Run: headless pygame with SDL's dummy video driver; simulated clock (each Clock.tick advances the game by its frame time, no real sleeping); random seed 0; keys injected as events and as key.get_pressed() state; no mouse input.
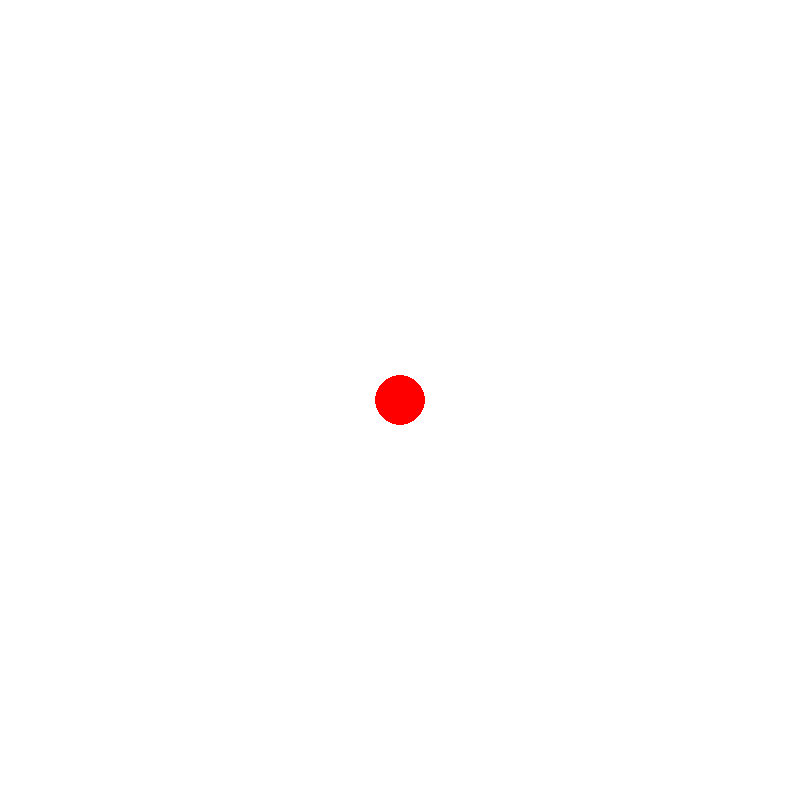
Frame 1 of 4 · flips 1–60 · no input
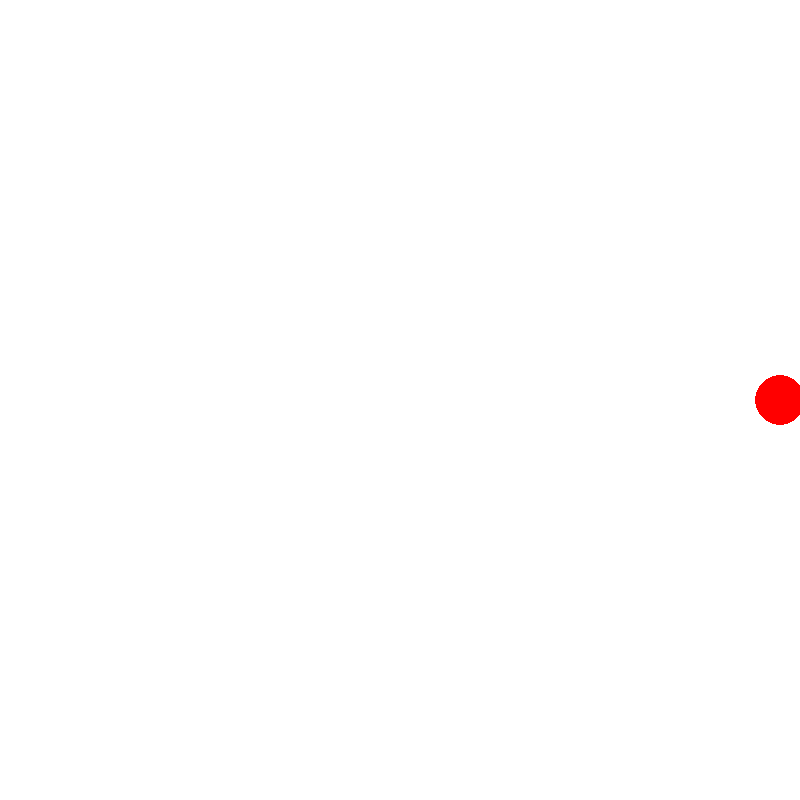
Frame 2 of 4 · flips 61–180 · tapped SPACE, RETURN · held RIGHT (→), D
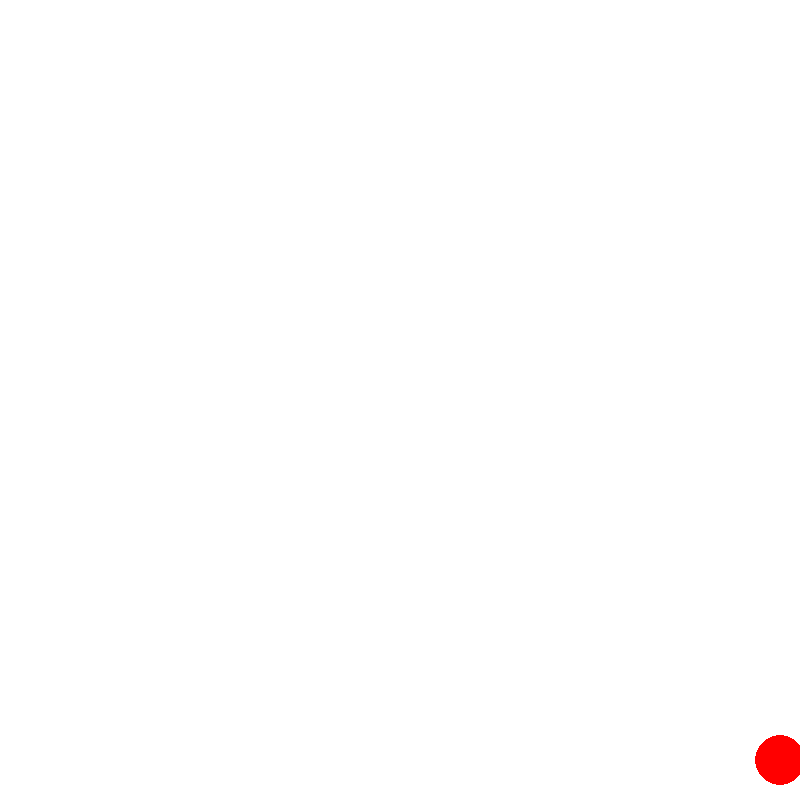
Frame 3 of 4 · flips 181–300 · held DOWN (↓), S
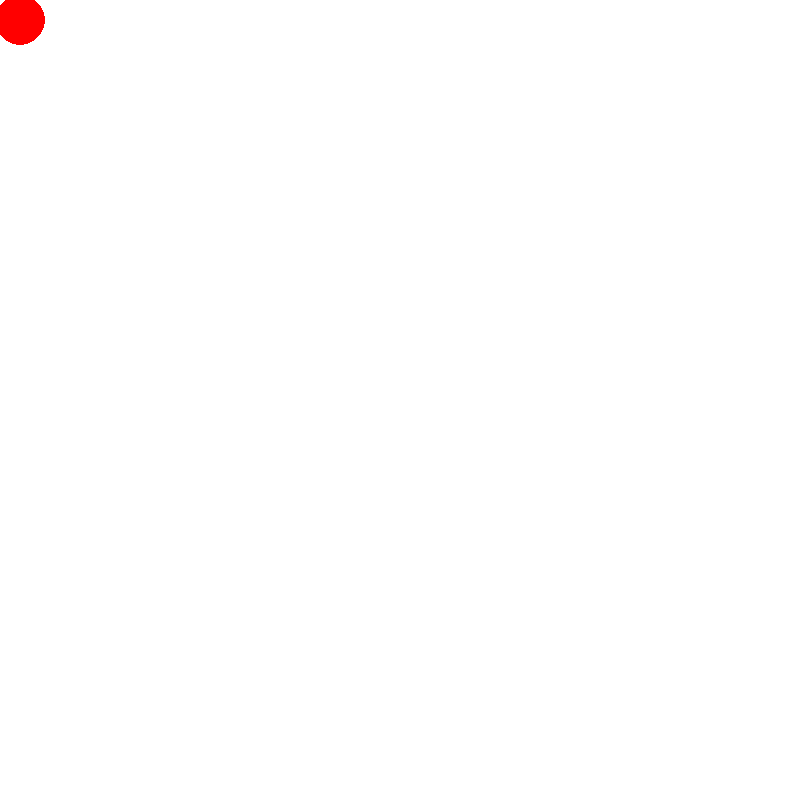
Frame 4 of 4 · flips 301–420 · held LEFT (←), A, UP (↑), W

The pygame program that drew these frames:

import pygame

pygame.init()
screen = pygame.display.set_mode((800, 800))
fps = pygame.time.Clock()
done = False
x = screen.get_size()[0]/2
y = screen.get_size()[1]/2
speed = 20

while not done:
    for event in pygame.event.get():
        if event.type == pygame.QUIT:
            done = True

    pressed = pygame.key.get_pressed()
    if pressed[pygame.K_UP] and y > 25: y -= speed
    if pressed[pygame.K_DOWN] and y < screen.get_size()[1] - 50: y += speed
    if pressed[pygame.K_LEFT] and x > 25: x -= speed
    if pressed[pygame.K_RIGHT] and x < screen.get_size()[0] - 25: x += speed

    screen.fill((255, 255, 255))
    pygame.draw.circle(screen, (255, 0, 0), (x, y), 25)
    pygame.display.flip()
    fps.tick(120)
